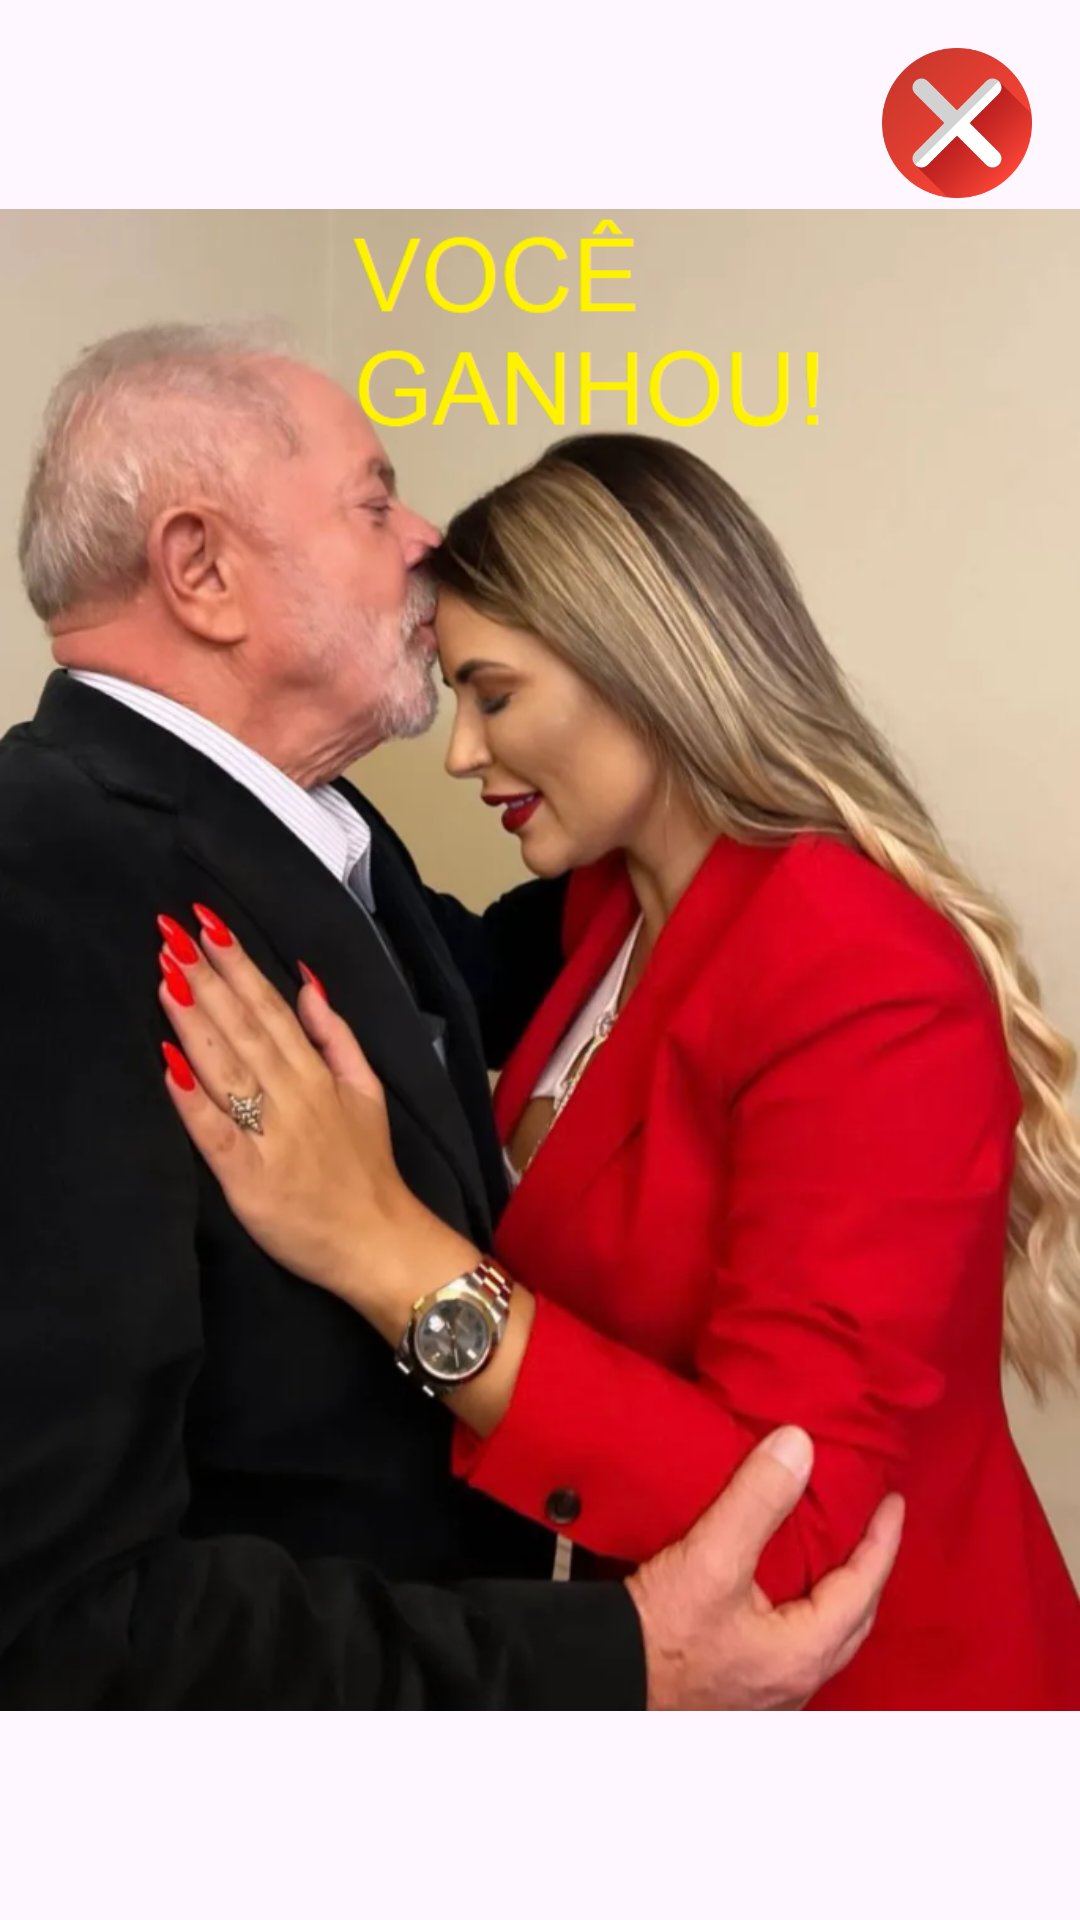

Layout XML and referenced resources for this Android screen:
<!-- AndroidManifest.xml: application theme Theme.EstadoAtividade -->
<!-- res/layout/dialog_vitoria.xml -->
<?xml version="1.0" encoding="utf-8"?>
<RelativeLayout xmlns:android="http://schemas.android.com/apk/res/android"
    android:layout_width="match_parent"
    android:layout_height="match_parent"
    android:background="@android:color/transparent">

    <ImageView
        android:id="@+id/winningImage"
        android:layout_width="wrap_content"
        android:layout_height="wrap_content"
        android:src="@drawable/vitoria" />

    <ImageView
        android:id="@+id/closeButton"
        android:layout_width="50dp"
        android:layout_height="50dp"
        android:layout_alignParentEnd="true"
        android:layout_margin="16dp"
        android:src="@drawable/ic_close"
        android:background="?attr/selectableItemBackgroundBorderless" />
</RelativeLayout>
<!-- resources referenced by this layout -->
<resources>
  <!-- drawable ic_close: png bitmap (drawable, 13145 bytes) -->
  <!-- drawable vitoria: png bitmap (drawable, 661199 bytes) -->
  <style name="Theme.EstadoAtividade" parent="Base.Theme.EstadoAtividade" />
  <style name="Base.Theme.EstadoAtividade" parent="Theme.Material3.DayNight.NoActionBar">
          
          
      </style>
</resources>
